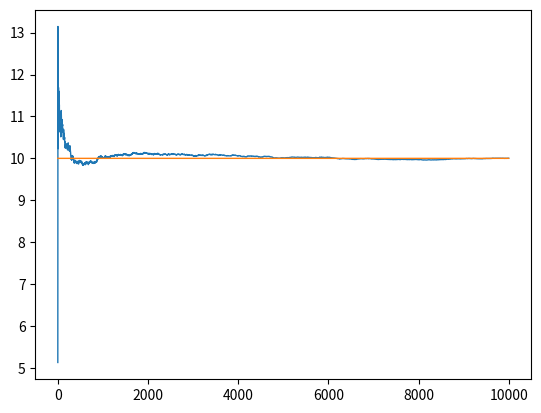

This chart was generated by the following Python code:
import matplotlib.pyplot as plt
import numpy as np
from scipy.stats import erlang

if __name__ == '__main__':
    k = 10000

    scale_param_b = 2
    form_param_c = 5
    predefined_mean = scale_param_b * form_param_c

    a = erlang.rvs(a=form_param_c, scale=scale_param_b, size=k)
    means_per_realise = np.array([np.mean(a[0: i]) for i in range(k)])

    plt.plot(means_per_realise, linewidth=1)
    plt.plot([scale_param_b * form_param_c for _ in range(k)], linewidth=1)
    plt.show()